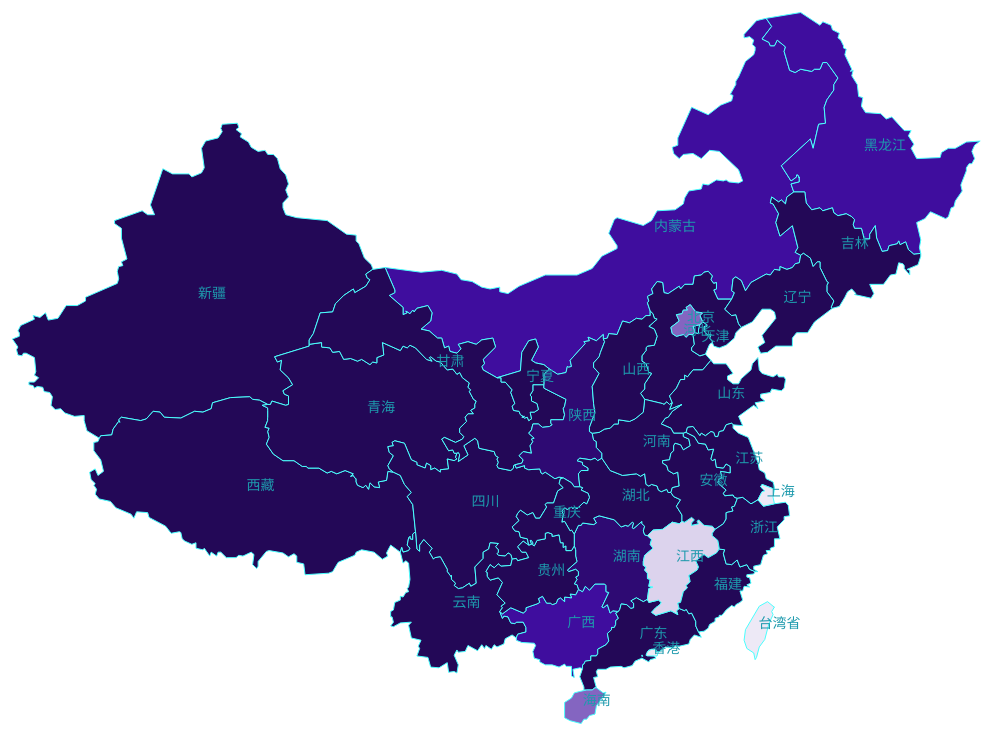
D3 v3 page, settled after 480 driven frames (8 s of simulated time); the page loaded 1 data file(s).


	function tooltipHtml(d){	/* function to create html content string in tooltip div. */
	   // mag=d.properties.mag==undefined?"no earthquake":d.properties.mag;
	   mag_str="<tr><td align='center'>年份</td><td align='center'>地震等级</td><td align='center'>&nbsp&nbsp震源深度&nbsp&nbsp&nbsp</td><td align='center'>震源经纬度</td></tr>";
	   if(d.properties.magDate.length==0) {
	     //mag_str="<tr><td>"+mag_year+"</td><td>no earthquake</td></tr>";
		 mag_str="<tr><td colspan='4'>no earthquake<td></tr>";
		 }
	   else
	      d.properties.magDate.forEach(function get(item){
		    mag_str+="<tr><td>"+item.date+"</td><td>"+item.mag+"</td><td>"+item.deep+"</td><td>["+item.log+","+item.lat+"]</td></tr>";
			
		  });	  
		return "<h4>"+"信息"+"</h4><table>"+
		    "<tr><td>地名</td><td>"+(d.properties.name)+"</td></tr>"+
			"<tr><td>经度</td><td>"+(d.properties.cp[0])+"</td></tr>"+
			"<tr><td>纬度</td><td>"+(d.properties.cp[1])+"</td></tr>"+
			//"<tr><td>地震危害等级</td><td>"+mag+"</td></tr>"+
			"<tr><td colspan='2'>地震危害等级</td></tr>"+mag_str+
			"</table>";
	}
	function mouseOver(d){
	d3.select("#tooltip").transition().duration(200).style("opacity", .9);

	d3.select("#tooltip").html(tooltipHtml(d))
		.style("left", (d3.event.pageX) + "px")
		.style("top", (d3.event.pageY - 28) + "px");
	}

	function mouseOut(){
		d3.select("#tooltip").transition().duration(500).style("opacity", 0);
	}
	
	
		//啦啦啦啦啦啦



d3.json("china1.json", function(error, chinajson)
{  
	if (error) 
        return console.error(error);
    //console.log(chinajson.features);  
	var height = 800;
	var width = 1200;
	var texts, centered;
	var color =
	{
		lineColor: "#4AFFFE",
		pointColor: "#fff665",
		lightColor: "#4affff",
		areaColor: ["#09373a", "#11545c", "#0b6c79", "#769398"],
		locationBgColor: "#0e403f",
		pointTextColor: "#fff",
		haveSelectColor: "#1c2b2b"
	};
	var colorB = d3.scale.category20();
	var scale = 1;
	var projection = d3.geo.mercator()
	  .center([100, 36])
	  .scale(900)
	  .translate([width / 2, height / 2]);
	var path = d3.geo.path()
	  .projection(projection);
	var svg = d3.select("#map").append('svg')
	  .attr('id', "mapSvg")
	  .attr('width', width)
	  .attr('height', height)
	  .attr('fill',"#fff");

	svg.append("rect")
	  .attr("class", "background")
	  .attr("width", width)
	  .attr("height", height)
	  .on("click", clicked);

	var mapG = svg.append('g')
	  .attr('id', "mapG");
	 
	mapG.selectAll("path")
	  .data(chinajson.features)
	  .enter()
	  .append("path")
	  .attr("stroke", color.lineColor)
	  .attr("stroke-width", 1)
	  .attr("fill", function(d)
	   { k=0;
		var disId = d.properties.id;
		if (disId.length < 3) {
		  chinajson.features.forEach(function(n) {
			if (n.properties.id.length > 2 && n.properties.id.substr(0, 2) === disId) {
			    k=k+n.properties.magDate.length;
			}
		   });
		};
		/*--------------------------------------------------调色----------------------------------------------------*/
		if(k<1.0)
		   col='#ede9f6';
		else if(k>=2.0&&k<4) 
		   col='#8465c1';	
		else if(k>=4&&k<6)   
		   col='#3f0d9e';
		else if(k>=6&&k<8)
		   col='#2e0a73';
		else if(k>=8)
		   col='#230857';
		else 
		   col='#dcd3ed';					
		return col;		
		//return '#3f0d9e';
	  })
	  .attr("id", function(d) 
	  {
	  return "path" + d.properties.id;
		})
	  .attr("style", "display:block")
	  .attr("class", function(d)
	  {
	  if (d.properties.id.length > 2)
		{
		return "location"
		} 
		else 
	  {
		return "distribution"
	  }
	})
	  .attr("style", "cursor:pointer;")
	  .attr("d", path)
	  .on("mouseover", function(d)
	  {
	  d3.select(this).attr("stroke-width", 5 / self.scale + "px");
	  d3.select(this).attr("stroke", color.pointColor);
	})
	  .on("mouseout", function(d) {

	  if (d3.select(this).attr("active") == "false" || d.properties.id.length <= 2 || !d3.select(this).attr("active"))
	  {
		d3.select(this)
		  .attr("stroke", color.lineColor)
		  .attr("stroke-width", 1 / scale + "px");
	  }
	})
	  .on("click", function(d) 
	  {
	  if (d.properties.id.length <= 2) {
		clicked(d)
	  };
	  if (d.properties.id.length > 2) {
		d3.select(".point-info").attr("style", "display:block;");
		mapG.selectAll("path")
		  .attr("stroke", color.lineColor)
		  .attr("stroke-width", 1 / scale + "px")
		  .attr("active", "false");

		d3.select(this)
		  .attr("stroke", self.color.pointColor)
		  .attr("stroke-width", 5 / scale + "px")
		  .attr("active", "true");
	  }
	});

	
	function dot(){
	   // alert('调用');
    	d3.json("out.json",function(error,placedata)  
            {  
                //插入分组元素  
                var location = svg.selectAll("location")  
                        .data(placedata.location)  
                        .enter()  
                        .append("g")  
                        //.attr("class","location")  
                        .attr("transform",function(d){  
                            //计算标注点的位置  
                            var coor = projection([d.log, d.lat]); //经纬度的投影  
                            return "translate("+ coor[0] + "," + coor[1] +")";  
  
                        });  
                      
                    //画圆作为标注  
                    location.append("circle")  
                            .attr("r",function(d){
								//return d.mag}) //半径  
								return 2})
                            .style("fill","red");  
                      
    
            });   
	}
	
	dot();
	
	
	
	
	//啦啦啦啦啦啦啦啦
	
	
	//修改了
  
	
	
	texts = mapG.append("g")
	  .attr("class", "texts")
	  .selectAll("text")
	  .data(chinajson.features)
	  .enter().append("text")
	  .attr("class", function(d) {
	  if (d.properties.id.length > 2) {
		return "location"
	  } else {
		return "distribution"
	  }
	})
	  .text(function(d) {
	  return d.properties.name;
	})
	  .attr("id", function(d) {
	  return "text" + d.properties.id;
	})
	  .attr("transform", function(d) {
	  var centroid = path.centroid(d),
	  x = centroid[0],
	  y = centroid[1];
	  return "translate(" + x + ", " + y + ")";
	})
	  .attr('fill', '#1E9AAD')
	  .attr('font-size', '14px')
	  .attr("style", "cursor:pointer;");

	d3.selectAll(".location").attr("style", "display:none");

	function clicked(d) 
	{
	  var x, y, k;
	  if (d && centered !== d) {
		var centroid = path.centroid(d);
		x = centroid[0];
		y = centroid[1];
		if (d.properties.id == "46") {
		  y = y + 10;
		}
		if (d.properties.scale) {
		  k = d.properties.scale;
		} else {
		  k = scale
		}
		scale = k;
		centered = d;
		$(".re-show").css("display", "block");
		mapChange("open", d);
	  } else {
		x = width / 2;
		y = height / 2;
		k = 1;
		scale = 1;
		centered = null;
		$(".re-show").css("display", "none");
		//dot();
		mapChange("close");
	  }

	  mapG.selectAll("path")
		.classed("active", centered && function(d) {
		return d === centered;
	  });

	  mapG.transition()
		.duration(750)
		.attr("transform", "translate(" + width / 2 + "," + height / 2 + ")scale(" + k + ")translate(" + -x + "," + -y + ")")
		.style("stroke-width", 1.5 / k + "px");
	}

	function mapChange(flag, d) {
	  if (flag == "open") {
		var disId = d.properties.id;

		if (disId.length < 3) {
		  chinajson.features.forEach(function(n) {
			if (n.properties.id.length > 2 && n.properties.id.substr(0, 2) === disId) {
			  d3.select("#path" + n.properties.id)
				.attr("style", "display:block")
				.attr("stroke-width", 1 / scale + "px")
				.on("mouseover", mouseOver)
				.on("mouseout", mouseOut)
				.attr("fill",function(d){
/*--------------------------------------------------调色----------------------------------------------------*/	
                     if(d.properties.magDate.length!=0){
					    temp=[];
					    d.properties.magDate.forEach(function get(item){
						 temp.push(item.mag);
						});
                        m=Math.max.apply(null,temp);	
						//console.log(m);
						}
                     else 
                        m=0;		
                    						
				    if(m<=3.0)
					   co='#efd4fd';
					else if(m>=3.0&&m<4.5) 
                   	   co='#6ee6d4';	
					else if(m>=4.5&&m<6.0)   
					   co='#40c8a7';
					else if(m>=6.0&&m<7.0)
					   co='#a91c0a';
					else if(m>=7.0)
					   co='#ff0000';
					else 
                       co='#6c0d9f';					
					return co;
				});			
			  d3.select("#text" + n.properties.id)
				.attr("style", "display:block")
				.attr("font-size", 0.8 + "px");
			} else {
			  
			  if (n.properties.id.length <= 2 && n.properties.id != disId) {
				d3.select(".point-info").attr("style", "display:none;");
				d3.select("#path" + n.properties.id)
				  .attr("style", "opacity:0.2")
				  .attr("stroke-width", "0.3px");
				d3.select("#text" + n.properties.id)
				  .attr("style", "display:none")
				  .attr("font-size", "3px");
			  } else {
				d3.select("#path" + n.properties.id)
				  .attr("style", "display:none")
				  .attr("stroke-width", "0.2px");
				d3.select("#text" + n.properties.id)
				  .attr("style", "display:none")
				  .attr("font-size", "1px");
			  }
			}
		  })

		}
	  } else {

		d3.selectAll(".location").attr("style", "display:none");
		d3.selectAll("text").attr("font-size", "14px");
		d3.selectAll("path").attr("stroke-width", "1px");
		d3.selectAll(".distribution").attr("style", "display:block");
	  }
	}
	});


### data: china1.json
{
 "type": "FeatureCollection",
 "features": [
  {
   "type": "Feature",
   "properties": {
    "id": "110228",
    "name": "密云县",
    "cp": "[... 2 items]",
    "childNum": 1,
    "magDate": "[... 0 items]"
   },
   "geometry": {
    "type": "Polygon",
    "coordinates": "[... 1 items]"
   }
  },
  {
   "type": "Feature",
   "properties": {
    "id": "110116",
    "name": "怀柔区",
    "cp": "[... 2 items]",
    "childNum": 1,
    "magDate": "[... 0 items]"
   },
   "geometry": {
    "type": "Polygon",
    "coordinates": "[... 1 items]"
   }
  },
  {
   "type": "Feature",
   "properties": {
    "id": "110111",
    "name": "房山区",
    "cp": "[... 2 items]",
    "childNum": 1,
    "magDate": "[... 0 items]"
   },
   "geometry": {
    "type": "Polygon",
    "coordinates": "[... 1 items]"
   }
  },
  {
   "type": "Feature",
   "properties": {
    "id": "110229",
    "name": "延庆县",
    "cp": "[... 2 items]",
    "childNum": 1,
    "magDate": "[... 0 items]"
   },
   "geometry": {
    "type": "Polygon",
    "coordinates": "[... 1 items]"
   }
  },
  {
   "type": "Feature",
   "properties": {
    "id": "110109",
    "name": "门头沟区",
    "cp": "[... 2 items]",
    "childNum": 1,
    "magDate": "[... 0 items]"
   },
   "geometry": {
    "type": "Polygon",
    "coordinates": "[... 1 items]"
   }
  },
  {
   "type": "Feature",
   "properties": {
    "id": "110114",
    "name": "昌平区",
    "cp": "[... 2 items]",
    "childNum": 1,
    "magDate": "[... 0 items]"
   },
   "geometry": {
    "type": "Polygon",
    "coordinates": "[... 1 items]"
   }
  },
  {
   "type": "Feature",
   "properties": {
    "id": "110115",
    "name": "大兴区",
    "cp": "[... 2 items]",
    "childNum": 1,
    "magDate": "[... 0 items]"
   },
   "geometry": {
    "type": "Polygon",
    "coordinates": "[... 1 items]"
   }
  },
  {
   "type": "Feature",
   "properties": {
    "id": "110113",
    "name": "顺义区",
    "cp": "[... 2 items]",
    "childNum": 1,
    "magDate": "[... 1 items]"
   },
   "geometry": {
    "type": "Polygon",
    "coordinates": "[... 2 items]"
   }
  },
  "... 537 more items"
 ]
}